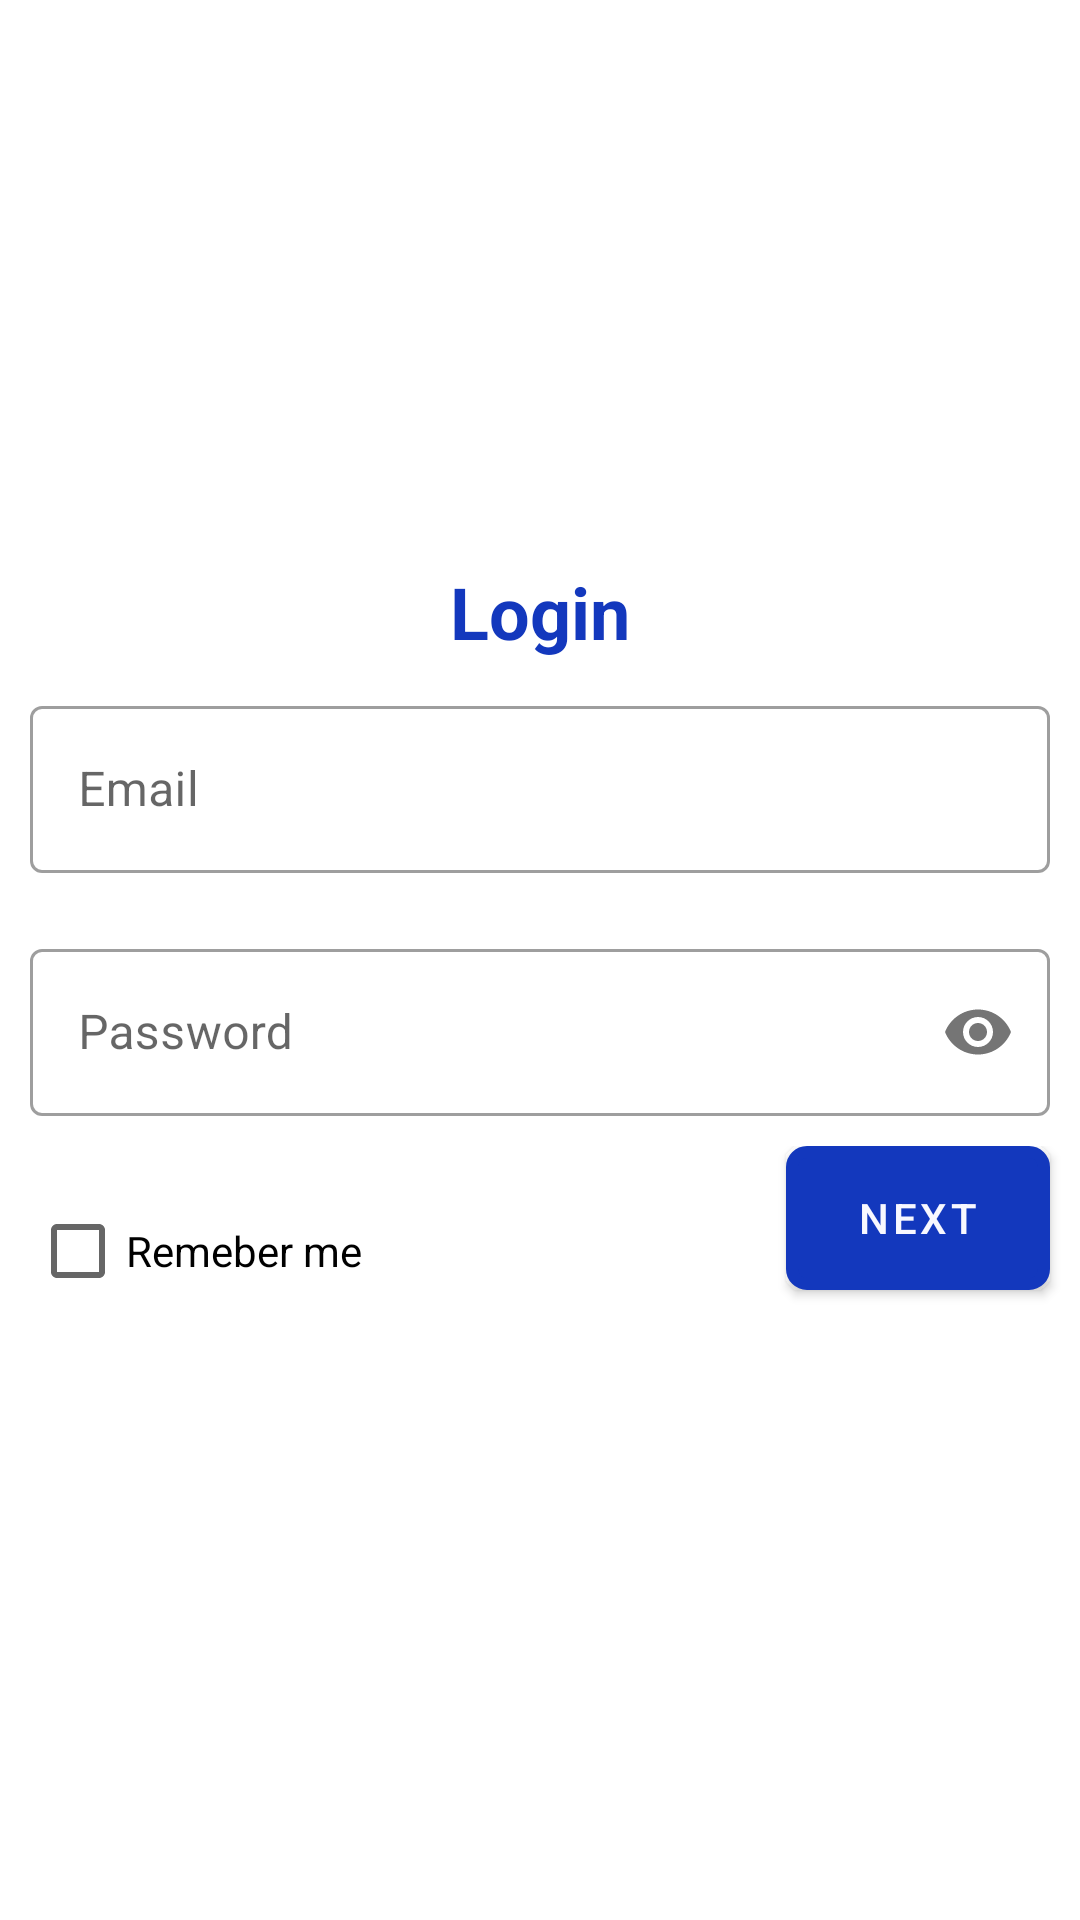

Android layout source for this screen:
<!-- AndroidManifest.xml: application theme Theme.FunFact -->
<!-- res/layout/activity_login.xml -->
<?xml version="1.0" encoding="utf-8"?>
<LinearLayout xmlns:android="http://schemas.android.com/apk/res/android"
    xmlns:app="http://schemas.android.com/apk/res-auto"
    xmlns:tools="http://schemas.android.com/tools"
    android:layout_width="match_parent"
    android:layout_height="match_parent"
    android:orientation="vertical"
    android:gravity="center_vertical"
    tools:context=".MainActivity">

    <TextView
        android:layout_width="match_parent"
        android:layout_height="wrap_content"
        android:text="Login"
        android:textSize="24sp"
        android:textStyle="bold"
        android:textColor="@color/Blue"
        android:gravity="center"/>

    <com.google.android.material.textfield.TextInputLayout
        android:id="@+id/email_edit_text_input"
        android:layout_width="match_parent"
        android:layout_height="wrap_content"
        style="@style/Widget.MaterialComponents.TextInputLayout.OutlinedBox"
        app:endIconMode="clear_text"
        android:layout_margin="10dp"
        android:hint="@string/hint_email">

        <com.google.android.material.textfield.TextInputEditText
            android:id="@+id/email_edit_text"
            android:layout_width="match_parent"
            android:layout_height="wrap_content"
            android:inputType="textEmailAddress"/>

    </com.google.android.material.textfield.TextInputLayout>

    <com.google.android.material.textfield.TextInputLayout
        android:id="@+id/password_edit_text_input"
        android:layout_width="match_parent"
        android:layout_height="wrap_content"
        style="@style/Widget.MaterialComponents.TextInputLayout.OutlinedBox"
        android:layout_margin="10dp"
        android:hint="@string/hint_password"

        app:passwordToggleEnabled="true">

        <com.google.android.material.textfield.TextInputEditText
            android:id="@+id/password_edit_text"
            android:layout_width="match_parent"
            android:layout_height="wrap_content"
            android:inputType="textPassword"/>

    </com.google.android.material.textfield.TextInputLayout>

    <RelativeLayout
        android:layout_width="match_parent"
        android:layout_height="wrap_content">

        <com.google.android.material.button.MaterialButton
            android:id="@+id/next_button"
            android:background="@drawable/round_background"
            android:layout_width="wrap_content"
            android:layout_height="wrap_content"
            android:layout_alignParentEnd="true"
            android:layout_alignParentRight="true"
            android:layout_marginRight="10dp"
            android:text="Next"/>

        <CheckBox
            android:layout_width="wrap_content"
            android:layout_height="50dp"
            android:layout_margin="10dp"
            android:layout_alignParentLeft="true"
            android:text="Remeber me"/>
    </RelativeLayout>

</LinearLayout>
<!-- resources referenced by this layout -->
<resources>
  <color name="Blue">#1338BD</color>
  <!-- drawable round_background (drawable) -->
  <?xml version="1.0" encoding="utf-8"?>
  <selector xmlns:android="http://schemas.android.com/apk/res/android">
  
      <item>
          <shape>
              <solid android:color="@color/white"/>
              <corners android:radius="5dp"/>
              <padding android:left="4dp" android:bottom="4dp" android:right="4dp" android:top="4dp"/>
              <stroke android:color="@color/Blue" android:width="4dp"/>
          </shape>
  
      </item>
  
  </selector>
  <string name="hint_email">Email</string>
  <string name="hint_password">Password</string>
  <style name="Theme.FunFact" parent="Theme.MaterialComponents.DayNight.DarkActionBar">
          
          <item name="colorPrimary">@color/Blue</item>
          <item name="colorPrimaryVariant">@color/Blue</item>
          <item name="colorOnPrimary">@color/off_white</item>
          
          <item name="colorSecondary">@color/teal_200</item>
          <item name="colorSecondaryVariant">@color/teal_700</item>
          <item name="colorOnSecondary">@color/black</item>
          
          <item name="android:statusBarColor" tools:targetApi="l">?attr/colorPrimaryVariant</item>
          
      </style>
  <color name="white">#FFFFFFFF</color>
  <color name="off_white">#f8f8ff</color>
  <color name="teal_200">#1338BD</color>
  <color name="teal_700">#FF018786</color>
  <color name="black">#FF000000</color>
</resources>
